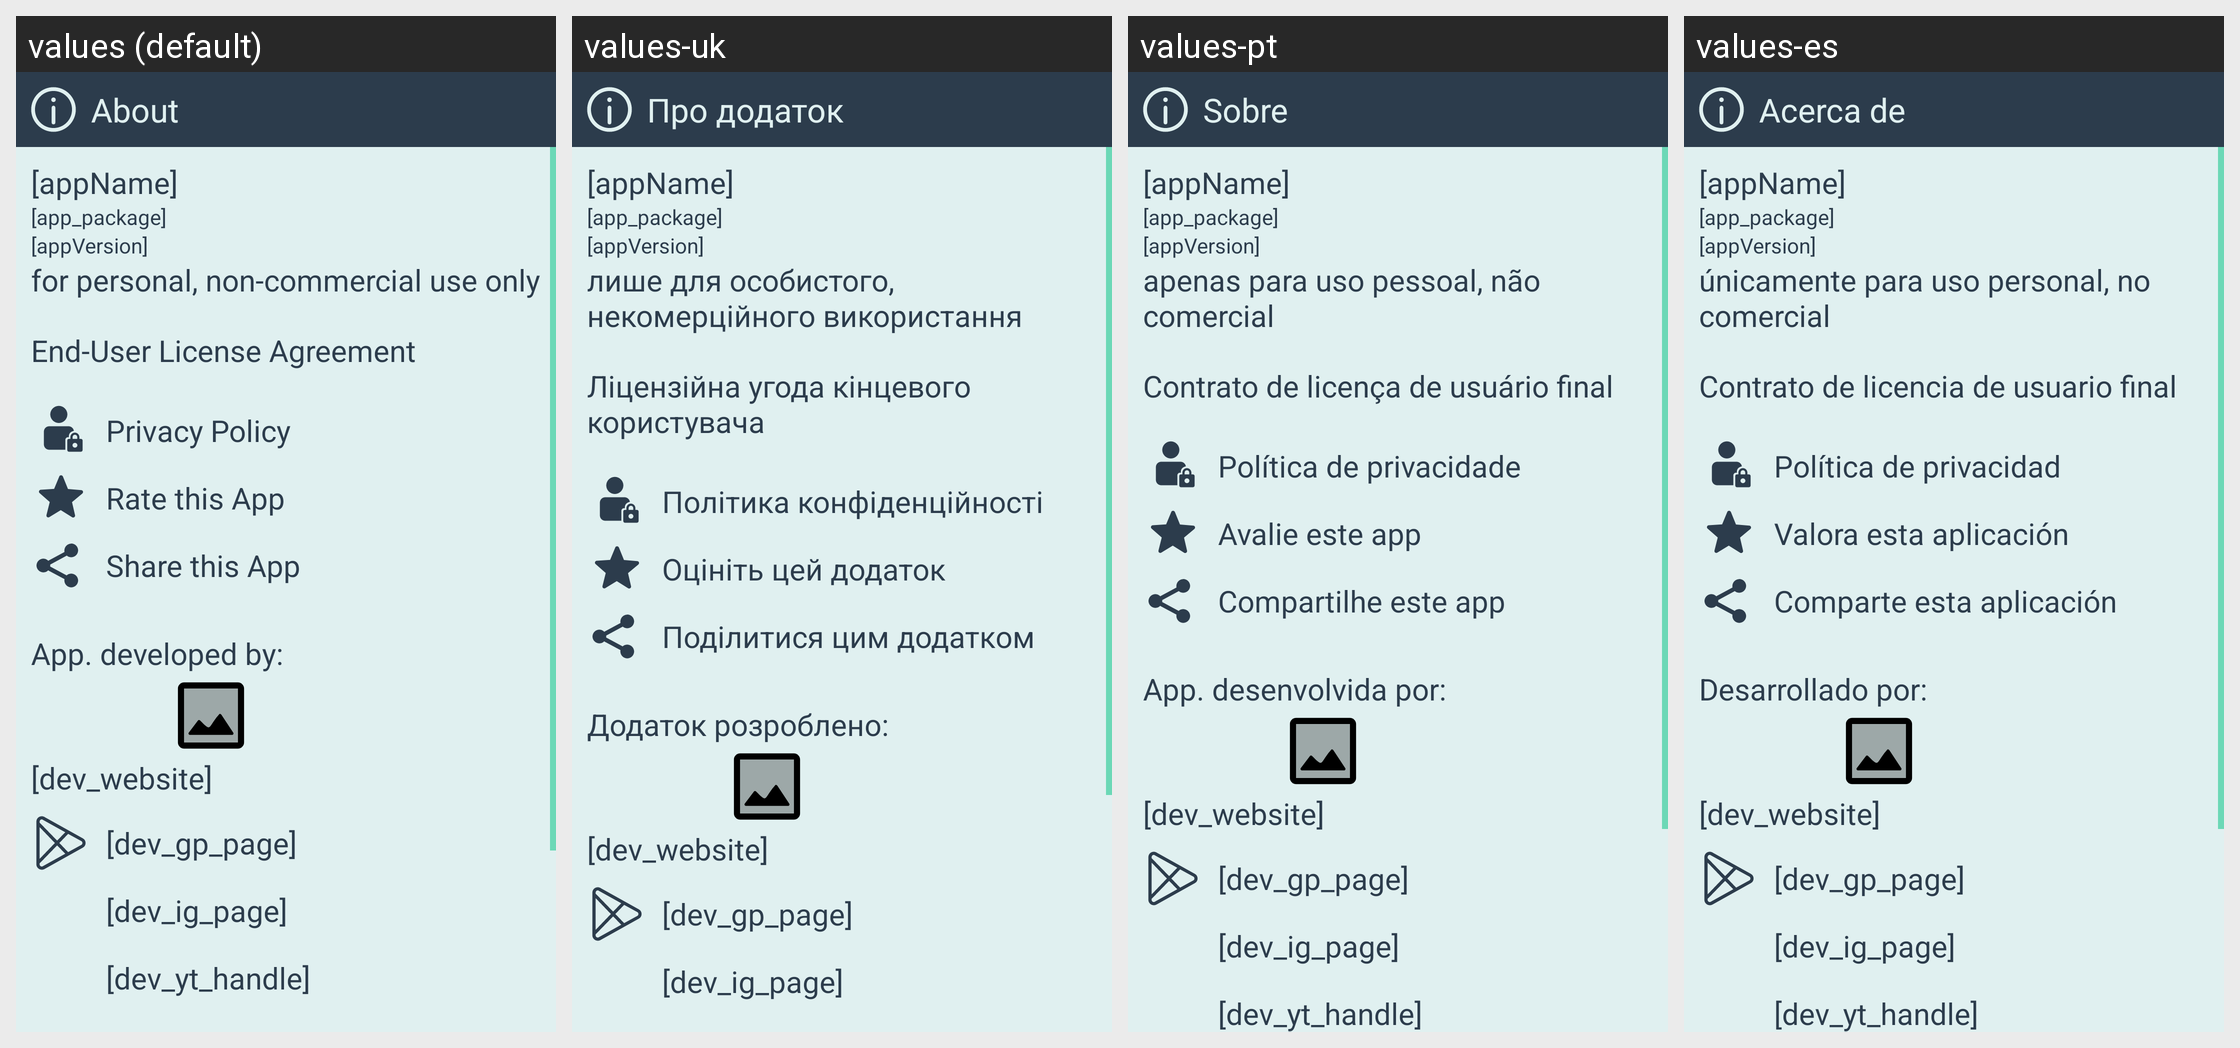

The Android screen above is rendered under several locales of the same app. Produce the string resources it draws, with the default and per-locale values.
Android screen res/layout/appbase_cv_about.xml rendered under 4 locales, left to right: values (default), values-uk, values-pt, values-es. Device: Nexus 5 (rendered at 1080×1920; each locale shown at half size, 540×960, under a caption strip naming it); theme SeaSaltEmerald.
Other locales in the repository, not shown: values-bg, values-de, values-fr, values-it, values-pl, values-ro, values-ru, values-tr, values-ua.
Strings drawn on this screen, with the default value and each locale's value (text and hints the layout hard-codes, and strings that could not be matched under every locale, appear in the picture but are not listed):

title_about
  values: About
  values-uk: Про додаток
  values-pt: Sobre
  values-es: Acerca de

app_name
  values: [appName]
  values-uk: [appName]  [not translated; the default value is used]
  values-pt: [appName]  [not translated; the default value is used]
  values-es: [appName]  [not translated; the default value is used]

non_commercial_use
  values: for personal, non-commercial use only
  values-uk: лише для особистого, некомерційного використання
  values-pt: apenas para uso pessoal, não comercial
  values-es: únicamente para uso personal, no comercial

eula
  values: End-User License Agreement
  values-uk: Ліцензійна угода кінцевого користувача
  values-pt: Contrato de licença de usuário final
  values-es: Contrato de licencia de usuario final

privacy_policy
  values: Privacy Policy
  values-uk: Політика конфіденційності
  values-pt: Política de privacidade
  values-es: Política de privacidad

rate_this_app
  values: Rate this App
  values-uk: Оцініть цей додаток
  values-pt: Avalie este app
  values-es: Valora esta aplicación

share_this_app
  values: Share this App
  values-uk: Поділитися цим додатком
  values-pt: Compartilhe este app
  values-es: Comparte esta aplicación

app_developed_by
  values: App. developed by:
  values-uk: Додаток розроблено:
  values-pt: App. desenvolvida por:
  values-es: Desarrollado por:
